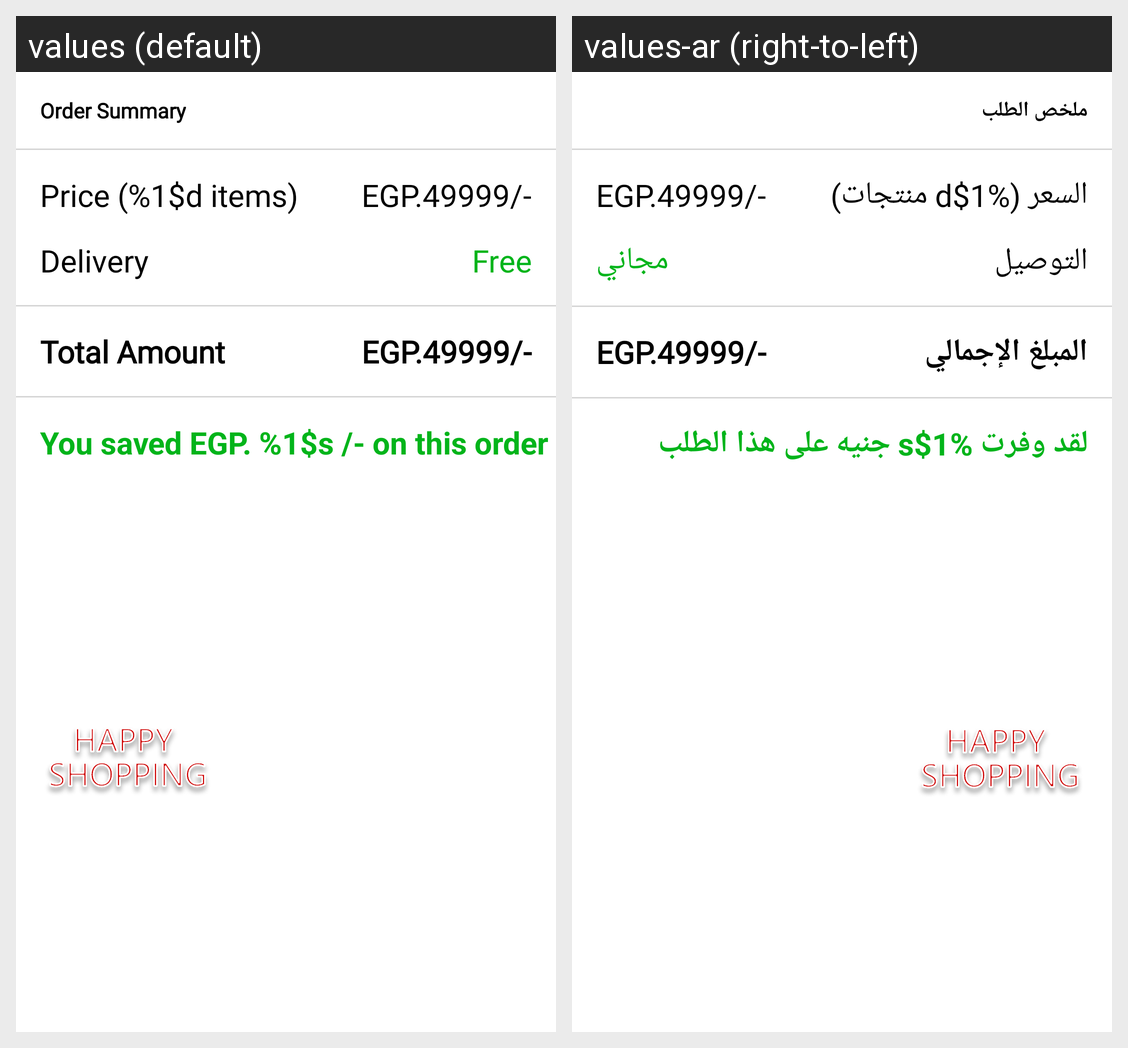

Translations of the strings shown on this Android screen, per locale in the grid:
Android screen res/layout/cart_total_amount_layout.xml rendered under 2 locales, left to right: values (default), values-ar (right-to-left). Device: Nexus 5 (rendered at 1080×1920; each locale shown at half size, 540×960, under a caption strip naming it); theme Base.Theme.MyMall.
Strings drawn on this screen, with the default value and each locale's value (text and hints the layout hard-codes, and strings that could not be matched under every locale, appear in the picture but are not listed):

order_summary
  values: Order Summary
  values-ar: ملخص الطلب

price_number_items
  values: Price (%1$d items)
  values-ar: السعر (%1$d منتجات)

delivery
  values: Delivery
  values-ar: التوصيل

free
  values: Free
  values-ar: مجاني

total_amount
  values: Total Amount
  values-ar: المبلغ الإجمالي

saved_amount
  values: You saved EGP. %1$s /- on this order
  values-ar: لقد وفرت %1$s جنيه على هذا الطلب
